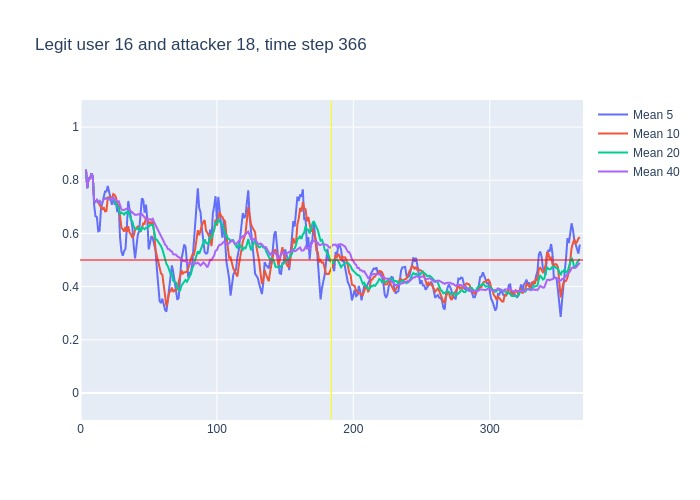

The data file committed next to this chart (first rows):
, time, confidence, avg_5_conf, avg_10_conf, avg_20_conf, avg_40_conf, real_user, predicted, user_count
0, 3, 0.84, , , , , 16, 16, 16
1, 4, 0.7, 0.84, 0.84, 0.84, 0.84, 16, 16, 16
2, 5, 0.89, 0.77, 0.77, 0.77, 0.77, 16, 16, 16
3, 6, 0.79, 0.81, 0.81, 0.81, 0.81, 16, 16, 16
4, 7, 0.91, 0.805, 0.805, 0.805, 0.805, 16, 16, 16
5, 8, 0.76, 0.826, 0.826, 0.826, 0.826, 16, 16, 16
6, 9, 0.18, 0.81, 0.815, 0.815, 0.815, 16, 17, 16
7, 10, 0.68, 0.706, 0.7243, 0.7243, 0.7243, 16, 16, 16
8, 11, 0.78, 0.664, 0.7188, 0.7188, 0.7188, 16, 16, 16
9, 12, 0.64, 0.662, 0.7256, 0.7256, 0.7256, 16, 16, 16
10, 13, 0.77, 0.608, 0.717, 0.717, 0.717, 16, 16, 16
11, 14, 0.59, 0.61, 0.71, 0.7218, 0.7218, 16, 16, 16
12, 15, 0.79, 0.692, 0.699, 0.7108, 0.7108, 16, 16, 16
13, 16, 0.89, 0.714, 0.689, 0.7169, 0.7169, 16, 16, 16
14, 17, 0.75, 0.736, 0.699, 0.7293, 0.7293, 16, 16, 16
15, 18, 0.77, 0.758, 0.683, 0.7307, 0.7307, 16, 16, 16
16, 19, 0.69, 0.758, 0.684, 0.7331, 0.7331, 16, 16, 16
17, 20, 0.68, 0.778, 0.735, 0.7306, 0.7306, 16, 16, 16
18, 21, 0.78, 0.756, 0.735, 0.7278, 0.7278, 16, 16, 16
19, 22, 0.62, 0.734, 0.735, 0.7305, 0.7305, 16, 16, 16
20, 23, 0.92, 0.708, 0.733, 0.725, 0.725, 16, 16, 16
21, 24, 0.56, 0.738, 0.748, 0.729, 0.7343, 16, 16, 16
22, 25, 0.7, 0.712, 0.745, 0.722, 0.7264, 16, 16, 16
23, 26, 0.6, 0.716, 0.736, 0.7125, 0.7252, 16, 16, 16
24, 27, 0.75, 0.68, 0.707, 0.703, 0.72, 16, 16, 16
25, 28, 0.31, 0.706, 0.707, 0.695, 0.7212, 16, 13, 16
26, 29, 0.3, 0.584, 0.661, 0.6725, 0.7054, 16, 20, 16
27, 30, 0.62, 0.532, 0.622, 0.6785, 0.6904, 16, 16, 16
28, 31, 0.69, 0.516, 0.616, 0.6755, 0.6879, 16, 16, 16
29, 32, 0.79, 0.534, 0.607, 0.671, 0.6879, 16, 16, 16
30, 33, 0.74, 0.542, 0.624, 0.6785, 0.6913, 16, 16, 16
31, 34, 0.77, 0.628, 0.606, 0.677, 0.6929, 16, 16, 16
32, 35, 0.46, 0.722, 0.627, 0.686, 0.6953, 16, 16, 16
33, 36, 0.53, 0.69, 0.603, 0.6695, 0.6882, 16, 16, 16
34, 37, 0.62, 0.658, 0.596, 0.6515, 0.6835, 16, 16, 16
35, 38, 0.39, 0.624, 0.583, 0.645, 0.6817, 16, 14, 16
36, 39, 0.53, 0.554, 0.591, 0.626, 0.6736, 16, 16, 16
37, 40, 0.68, 0.506, 0.614, 0.618, 0.6697, 16, 16, 16
38, 41, 0.75, 0.55, 0.62, 0.618, 0.67, 16, 16, 16
39, 42, 0.7, 0.594, 0.626, 0.6165, 0.6721, 16, 16, 16
40, 43, 0.63, 0.61, 0.617, 0.6205, 0.6728, 16, 16, 16
41, 44, 0.9, 0.658, 0.606, 0.606, 0.6675, 16, 16, 16
42, 45, 0.65, 0.732, 0.619, 0.623, 0.6725, 16, 16, 16
43, 46, 0.51, 0.726, 0.638, 0.6205, 0.6665, 16, 16, 16
44, 47, 0.85, 0.678, 0.636, 0.616, 0.6595, 16, 16, 16
45, 48, 0.36, 0.708, 0.659, 0.621, 0.658, 16, 17, 16
46, 49, 0.33, 0.654, 0.656, 0.6235, 0.648, 16, 16, 16
47, 50, 0.76, 0.54, 0.636, 0.625, 0.6518, 16, 16, 16
48, 51, 0.65, 0.562, 0.644, 0.632, 0.6537, 16, 16, 16
49, 52, 0.81, 0.59, 0.634, 0.63, 0.6505, 16, 16, 16
50, 53, 0.25, 0.582, 0.645, 0.631, 0.6547, 16, 10, 16
51, 54, 0.21, 0.56, 0.607, 0.6065, 0.6418, 16, 20, 16
52, 55, 0.41, 0.536, 0.538, 0.5785, 0.6322, 16, 14, 16
53, 56, 0.38, 0.466, 0.514, 0.576, 0.6228, 16, 16, 16
54, 57, 0.48, 0.412, 0.501, 0.5685, 0.61, 16, 16, 16
55, 58, 0.21, 0.346, 0.464, 0.5615, 0.6032, 16, 13, 16
56, 59, 0.29, 0.338, 0.449, 0.5525, 0.5893, 16, 16, 16
57, 60, 0.31, 0.354, 0.445, 0.5405, 0.5793, 16, 16, 16
58, 61, 0.27, 0.334, 0.4, 0.522, 0.57, 16, 23, 16
59, 62, 0.45, 0.312, 0.362, 0.498, 0.5573, 16, 14, 16
... 304 more rows
